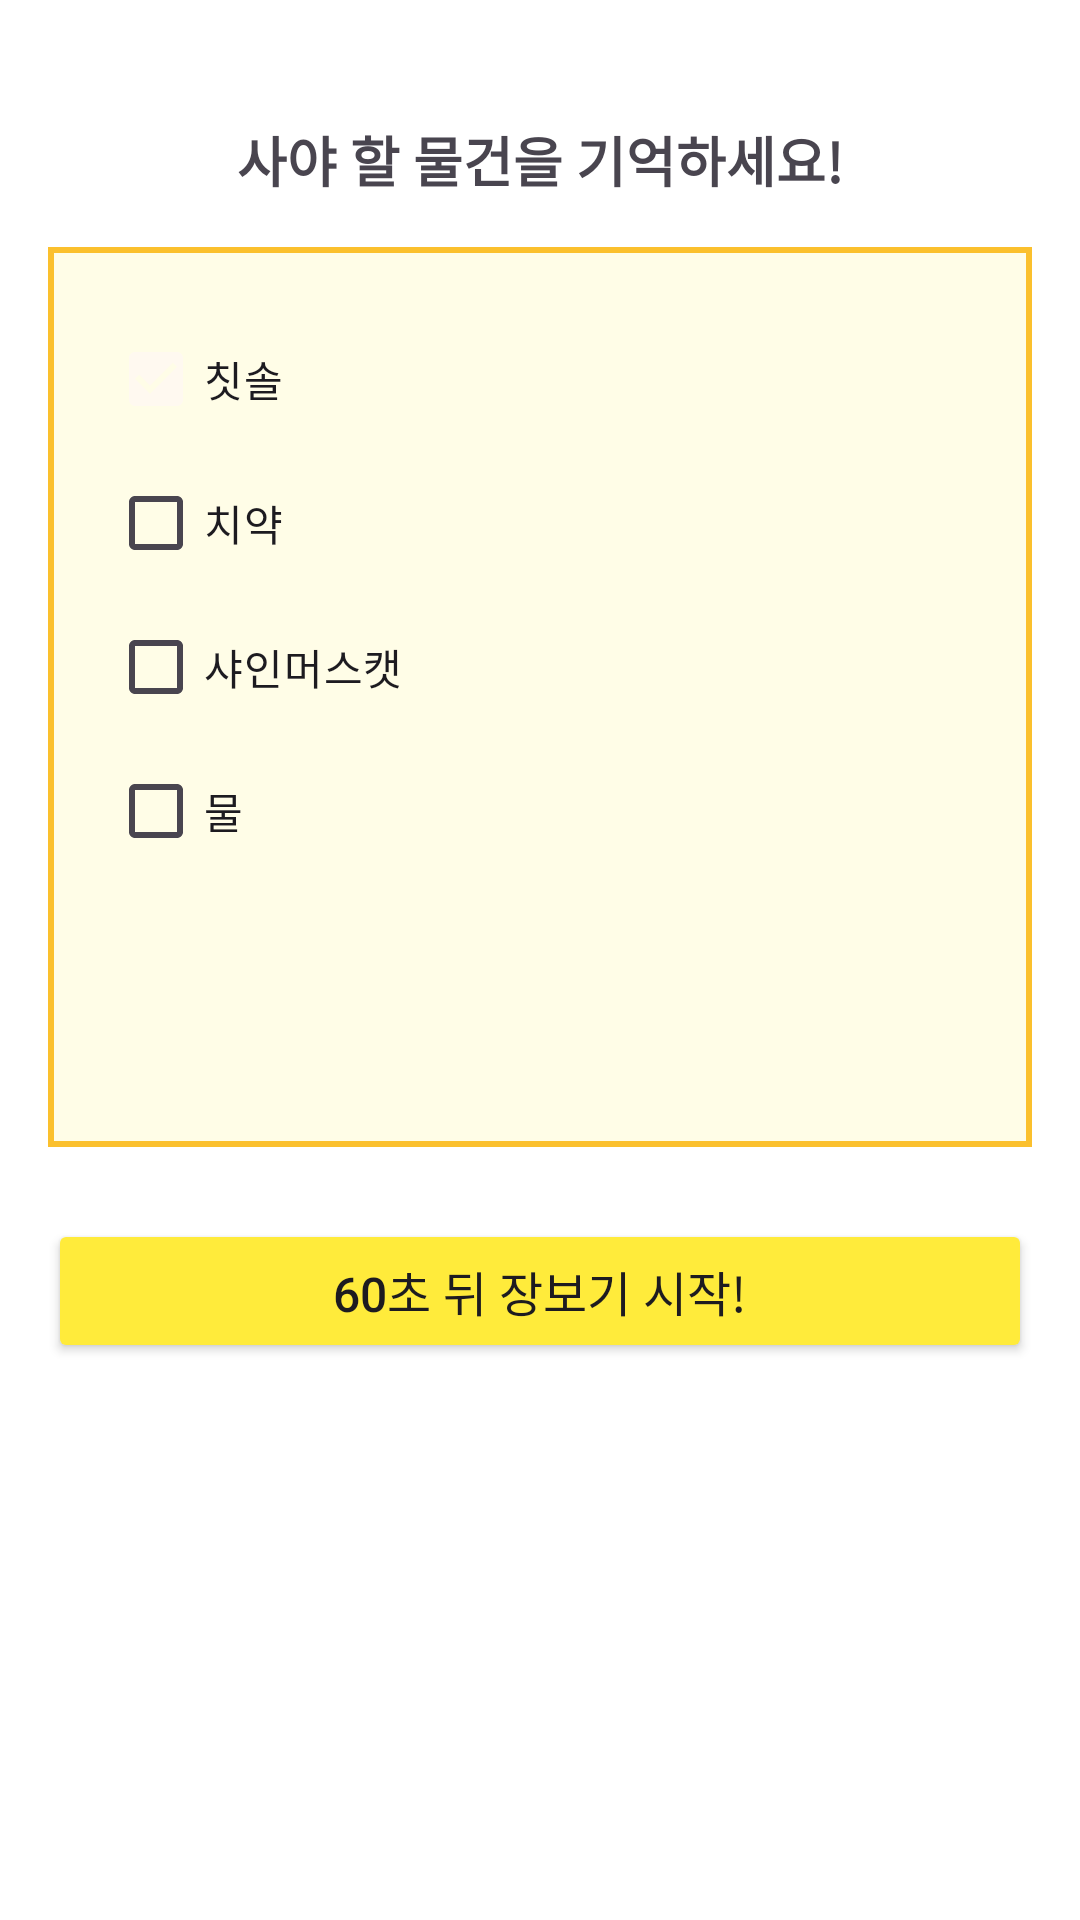

Layout XML and referenced resources for this Android screen:
<!-- AndroidManifest.xml: application theme Theme.NEUROLEARNING -->
<!-- res/layout/activity_shopping_cart_game.xml -->
<?xml version="1.0" encoding="utf-8"?>
<FrameLayout
    xmlns:android="http://schemas.android.com/apk/res/android"
    android:id="@+id/rootContainer"
    android:layout_width="match_parent"
    android:layout_height="match_parent"
    android:background="#FFFFFF">

    
    <LinearLayout
        android:id="@+id/layoutMemorize"
        android:orientation="vertical"
        android:visibility="visible"
        android:layout_width="match_parent"
        android:layout_height="match_parent"
        android:padding="16dp">

        
        <TextView
            android:id="@+id/tvMemorizeTitle"
            android:layout_width="wrap_content"
            android:layout_height="wrap_content"
            android:text="사야 할 물건을 기억하세요!"
            android:textSize="18sp"
            android:textStyle="bold"
            android:layout_marginTop="24dp"
            android:layout_gravity="center_horizontal" />

        
        <FrameLayout
            android:layout_width="match_parent"
            android:layout_height="300dp"
            android:background="@drawable/bg_note_paper"
            android:layout_marginTop="16dp"
            android:padding="20dp">

            
            <LinearLayout
                android:id="@+id/llItemList"
                android:orientation="vertical"
                android:layout_width="match_parent"
                android:layout_height="match_parent">

                <CheckBox
                    android:id="@+id/cb_item1"
                    android:layout_width="wrap_content"
                    android:layout_height="wrap_content"
                    android:text="칫솔"
                    android:checked="true"
                    android:clickable="false"
                    android:focusable="false" />

                <CheckBox
                    android:id="@+id/cb_item2"
                    android:layout_width="wrap_content"
                    android:layout_height="wrap_content"
                    android:text="치약"
                    android:checked="false"
                    android:clickable="false"
                    android:focusable="false" />

                <CheckBox
                    android:id="@+id/cb_item3"
                    android:layout_width="wrap_content"
                    android:layout_height="wrap_content"
                    android:text="샤인머스캣"
                    android:checked="false"
                    android:clickable="false"
                    android:focusable="false" />

                <CheckBox
                    android:id="@+id/cb_item4"
                    android:layout_width="wrap_content"
                    android:layout_height="wrap_content"
                    android:text="물"
                    android:checked="false"
                    android:clickable="false"
                    android:focusable="false" />

            </LinearLayout>
        </FrameLayout>

        
        <Button
            android:id="@+id/btnStartQuizAfterTimer"
            android:layout_width="match_parent"
            android:layout_height="48dp"
            android:text="60초 뒤 장보기 시작!"
            android:textSize="16sp"
            android:backgroundTint="#FFEB3B"
            android:layout_marginTop="24dp" />
    </LinearLayout>

    
    <LinearLayout
        android:id="@+id/layoutGetReady"
        android:orientation="vertical"
        android:visibility="gone"
        android:layout_width="match_parent"
        android:layout_height="match_parent"
        android:padding="16dp"
        android:gravity="center_horizontal">

        <TextView
            android:id="@+id/tvReadyTitle"
            android:layout_width="wrap_content"
            android:layout_height="wrap_content"
            android:text="준비됐나요?"
            android:textSize="20sp"
            android:textStyle="bold"
            android:layout_marginTop="200dp" />

        <Button
            android:id="@+id/btnReadyYes"
            android:layout_width="match_parent"
            android:layout_height="48dp"
            android:text="네, 준비됐어요!"
            android:textSize="16sp"
            android:backgroundTint="#FFEB3B"
            android:layout_marginTop="24dp" />

        <Button
            android:id="@+id/btnReadyMore"
            android:layout_width="match_parent"
            android:layout_height="48dp"
            android:text="아직 더 외울래요!"
            android:textSize="16sp"
            android:backgroundTint="#E0E0E0"
            android:layout_marginTop="12dp" />
    </LinearLayout>

    
    <ScrollView
        android:id="@+id/layoutQuiz"
        android:visibility="gone"
        android:layout_width="match_parent"
        android:layout_height="match_parent"
        android:padding="16dp">

        <LinearLayout
            android:orientation="vertical"
            android:layout_width="match_parent"
            android:layout_height="wrap_content">

            <TextView
                android:id="@+id/tvQuizTitle"
                android:layout_width="wrap_content"
                android:layout_height="wrap_content"
                android:text="사야 할 물건을 떠올리세요!"
                android:textSize="18sp"
                android:textStyle="bold"
                android:layout_marginTop="24dp"
                android:layout_gravity="center_horizontal" />

            
            <LinearLayout
                android:id="@+id/llQuizOptions"
                android:orientation="vertical"
                android:layout_width="match_parent"
                android:layout_height="wrap_content"
                android:layout_marginTop="16dp">

                <ToggleButton
                    android:id="@+id/tb_opt1"
                    android:layout_width="match_parent"
                    android:layout_height="48dp"
                    android:textOff="칫솔"
                    android:textOn="칫솔"
                    android:layout_marginTop="8dp" />

                <ToggleButton
                    android:id="@+id/tb_opt2"
                    android:layout_width="match_parent"
                    android:layout_height="48dp"
                    android:textOff="치약"
                    android:textOn="치약"
                    android:layout_marginTop="8dp" />

                <ToggleButton
                    android:id="@+id/tb_opt3"
                    android:layout_width="match_parent"
                    android:layout_height="48dp"
                    android:textOff="샤인머스캣"
                    android:textOn="샤인머스캣"
                    android:layout_marginTop="8dp" />

                <ToggleButton
                    android:id="@+id/tb_opt4"
                    android:layout_width="match_parent"
                    android:layout_height="48dp"
                    android:textOff="물"
                    android:textOn="물"
                    android:layout_marginTop="8dp" />

                <ToggleButton
                    android:id="@+id/tb_opt5"
                    android:layout_width="match_parent"
                    android:layout_height="48dp"
                    android:textOff="음료"
                    android:textOn="음료"
                    android:layout_marginTop="8dp" />

                <ToggleButton
                    android:id="@+id/tb_opt6"
                    android:layout_width="match_parent"
                    android:layout_height="48dp"
                    android:textOff="과자"
                    android:textOn="과자"
                    android:layout_marginTop="8dp"
                    android:layout_marginBottom="24dp" />
            </LinearLayout>

            
            <TextView
                android:id="@+id/tvSelectedItems"
                android:layout_width="match_parent"
                android:layout_height="wrap_content"
                android:text="선택된 물건: "
                android:textSize="16sp"
                android:layout_marginTop="12dp" />

            
            <Button
                android:id="@+id/btnSubmitQuiz"
                android:layout_width="match_parent"
                android:layout_height="48dp"
                android:text="제출하기"
                android:textSize="16sp"
                android:backgroundTint="#FFEB3B"
                android:layout_marginTop="24dp" />

            
            <TextView
                android:id="@+id/tvQuizResult"
                android:layout_width="match_parent"
                android:layout_height="wrap_content"
                android:text=""
                android:textSize="18sp"
                android:textStyle="bold"
                android:layout_marginTop="24dp"
                android:gravity="center_horizontal"
                android:textColor="#D32F2F"/>
        </LinearLayout>
    </ScrollView>
</FrameLayout>
<!-- resources referenced by this layout -->
<resources>
  <!-- drawable bg_note_paper (drawable) -->
  <?xml version="1.0" encoding="utf-8"?>
  <shape xmlns:android="http://schemas.android.com/apk/res/android" android:shape="rectangle">
      <solid android:color="#FFFDE7"/>                   
      <stroke android:width="2dp" android:color="#FBC02D"/> 
      <padding
          android:left="8dp"
          android:top="8dp"
          android:right="8dp"
          android:bottom="8dp" />
  </shape>
  <style name="Theme.NEUROLEARNING" parent="Base.Theme.NEUROLEARNING" />
  <style name="Base.Theme.NEUROLEARNING" parent="Theme.Material3.DayNight.NoActionBar">
          
          <item name="android:statusBarColor">@color/status_bar_color</item>
          
          <item name="android:windowDrawsSystemBarBackgrounds">true</item>
  
          
          
          
          <item name="android:windowLightStatusBar">true</item>
  
          
          <item name="android:windowBackground">@color/background_color</item>
  
          
          <item name="colorPrimary">@color/background_color</item>
          
          <item name="android:elevation">0dp</item>
      </style>
  <color name="status_bar_color">#FFF9F0</color>
  <color name="background_color">#FFF9F0</color>
</resources>
